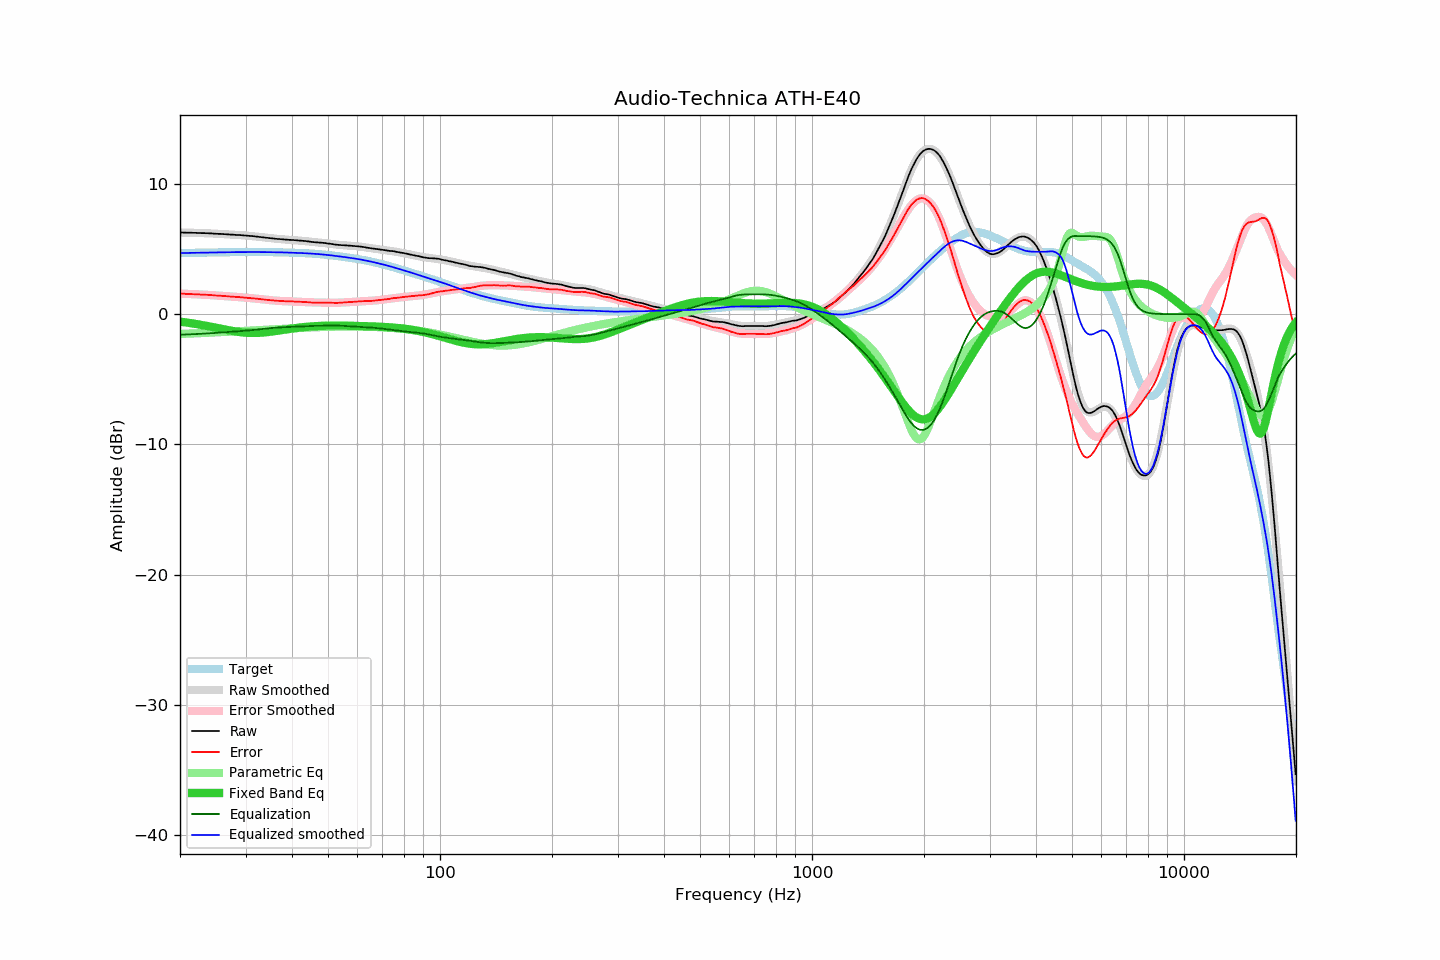

Values plotted in this chart, from the file beside it:
frequency, raw, error, smoothed, error_smoothed, equalization, parametric_eq, equalized_raw, equalized_smoothed, target
20.00, 6.27, 1.58, 6.27, 1.58, -1.58, -0.57, 4.69, 4.69, 4.69
20.20, 6.27, 1.58, 6.27, 1.57, -1.57, -0.59, 4.70, 4.69, 4.69
20.40, 6.26, 1.57, 6.26, 1.57, -1.57, -0.61, 4.69, 4.69, 4.70
20.61, 6.26, 1.56, 6.26, 1.56, -1.56, -0.62, 4.70, 4.70, 4.70
20.81, 6.25, 1.55, 6.26, 1.56, -1.56, -0.64, 4.69, 4.70, 4.70
21.02, 6.25, 1.55, 6.26, 1.55, -1.55, -0.66, 4.70, 4.70, 4.70
21.23, 6.25, 1.55, 6.25, 1.55, -1.55, -0.68, 4.70, 4.70, 4.70
21.44, 6.25, 1.55, 6.25, 1.54, -1.54, -0.69, 4.71, 4.71, 4.71
21.66, 6.24, 1.53, 6.25, 1.54, -1.54, -0.71, 4.70, 4.71, 4.71
21.87, 6.24, 1.53, 6.24, 1.53, -1.53, -0.73, 4.71, 4.71, 4.71
22.09, 6.24, 1.53, 6.24, 1.53, -1.53, -0.75, 4.72, 4.71, 4.71
22.31, 6.23, 1.52, 6.23, 1.52, -1.52, -0.77, 4.71, 4.71, 4.72
22.54, 6.23, 1.51, 6.23, 1.51, -1.51, -0.80, 4.72, 4.72, 4.72
22.76, 6.22, 1.50, 6.23, 1.51, -1.51, -0.82, 4.71, 4.72, 4.72
22.99, 6.22, 1.50, 6.22, 1.50, -1.50, -0.84, 4.72, 4.72, 4.72
23.22, 6.22, 1.50, 6.22, 1.49, -1.49, -0.86, 4.73, 4.72, 4.72
23.45, 6.21, 1.49, 6.21, 1.49, -1.49, -0.89, 4.72, 4.73, 4.73
23.69, 6.21, 1.48, 6.21, 1.48, -1.48, -0.91, 4.73, 4.73, 4.73
23.92, 6.20, 1.47, 6.20, 1.47, -1.47, -0.93, 4.73, 4.73, 4.73
24.16, 6.20, 1.47, 6.20, 1.47, -1.47, -0.96, 4.74, 4.73, 4.73
24.40, 6.19, 1.46, 6.19, 1.46, -1.46, -0.98, 4.73, 4.73, 4.73
24.65, 6.18, 1.45, 6.19, 1.45, -1.45, -1.01, 4.73, 4.74, 4.74
24.89, 6.17, 1.43, 6.18, 1.44, -1.44, -1.03, 4.73, 4.74, 4.74
25.14, 6.17, 1.43, 6.17, 1.43, -1.43, -1.06, 4.74, 4.74, 4.74
25.39, 6.16, 1.42, 6.17, 1.42, -1.42, -1.08, 4.74, 4.74, 4.74
25.65, 6.16, 1.42, 6.16, 1.41, -1.41, -1.11, 4.75, 4.74, 4.75
25.91, 6.15, 1.40, 6.15, 1.40, -1.40, -1.13, 4.75, 4.75, 4.75
26.16, 6.14, 1.39, 6.14, 1.40, -1.40, -1.16, 4.75, 4.75, 4.75
26.43, 6.14, 1.39, 6.14, 1.39, -1.39, -1.18, 4.76, 4.75, 4.75
26.69, 6.13, 1.38, 6.13, 1.38, -1.38, -1.21, 4.76, 4.75, 4.75
26.96, 6.12, 1.37, 6.12, 1.37, -1.37, -1.23, 4.75, 4.75, 4.76
27.23, 6.11, 1.35, 6.12, 1.36, -1.36, -1.26, 4.75, 4.76, 4.76
27.50, 6.10, 1.34, 6.11, 1.35, -1.35, -1.28, 4.75, 4.76, 4.76
27.77, 6.10, 1.34, 6.10, 1.34, -1.34, -1.30, 4.76, 4.76, 4.76
28.05, 6.09, 1.33, 6.09, 1.33, -1.33, -1.32, 4.76, 4.76, 4.76
28.33, 6.08, 1.32, 6.09, 1.32, -1.32, -1.34, 4.76, 4.76, 4.76
28.62, 6.08, 1.32, 6.08, 1.31, -1.31, -1.36, 4.77, 4.76, 4.76
28.90, 6.07, 1.31, 6.07, 1.30, -1.30, -1.37, 4.77, 4.76, 4.76
29.19, 6.06, 1.30, 6.06, 1.30, -1.30, -1.39, 4.77, 4.77, 4.77
29.48, 6.05, 1.29, 6.05, 1.29, -1.29, -1.40, 4.77, 4.77, 4.77
29.78, 6.04, 1.27, 6.04, 1.28, -1.28, -1.41, 4.77, 4.77, 4.77
30.08, 6.03, 1.26, 6.03, 1.27, -1.27, -1.42, 4.77, 4.77, 4.77
30.38, 6.02, 1.25, 6.02, 1.26, -1.26, -1.43, 4.77, 4.77, 4.77
30.68, 6.01, 1.24, 6.01, 1.24, -1.24, -1.44, 4.77, 4.77, 4.77
30.99, 6.00, 1.23, 6.00, 1.23, -1.23, -1.44, 4.77, 4.77, 4.77
31.30, 5.99, 1.22, 5.99, 1.22, -1.22, -1.44, 4.77, 4.77, 4.77
31.61, 5.98, 1.21, 5.98, 1.21, -1.21, -1.45, 4.77, 4.77, 4.77
31.93, 5.96, 1.19, 5.96, 1.19, -1.19, -1.44, 4.77, 4.77, 4.77
32.24, 5.95, 1.18, 5.95, 1.18, -1.18, -1.44, 4.77, 4.77, 4.77
32.57, 5.93, 1.17, 5.94, 1.17, -1.17, -1.43, 4.76, 4.77, 4.77
32.89, 5.92, 1.16, 5.92, 1.15, -1.15, -1.43, 4.77, 4.77, 4.77
33.22, 5.90, 1.14, 5.91, 1.14, -1.14, -1.42, 4.76, 4.77, 4.77
33.55, 5.89, 1.13, 5.89, 1.13, -1.13, -1.41, 4.76, 4.76, 4.76
33.89, 5.87, 1.11, 5.88, 1.11, -1.11, -1.40, 4.76, 4.76, 4.76
34.23, 5.86, 1.10, 5.86, 1.10, -1.10, -1.38, 4.76, 4.76, 4.76
34.57, 5.85, 1.09, 5.85, 1.09, -1.09, -1.37, 4.76, 4.76, 4.76
34.92, 5.83, 1.07, 5.83, 1.08, -1.08, -1.35, 4.76, 4.76, 4.76
35.27, 5.82, 1.06, 5.82, 1.06, -1.06, -1.34, 4.76, 4.76, 4.76
35.62, 5.81, 1.06, 5.81, 1.05, -1.05, -1.32, 4.76, 4.76, 4.76
35.97, 5.79, 1.04, 5.80, 1.04, -1.04, -1.30, 4.75, 4.75, 4.75
... 635 more rows
